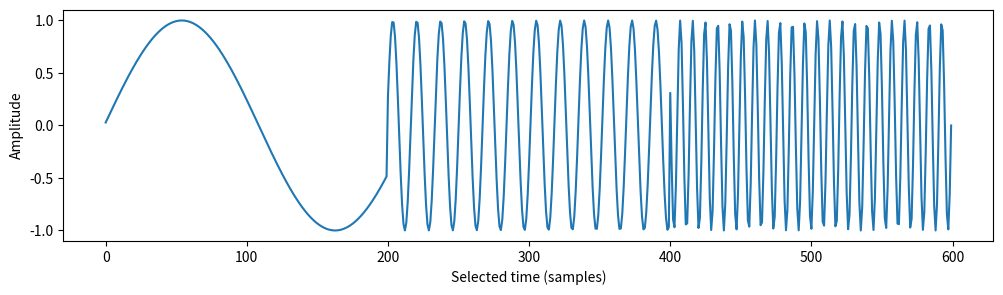

Generate this figure with matplotlib: (Note: this script raises an exception after producing the figure.)
# Create a sine wave that starts low and increases during 4 seconds with a sampling rate of 44.1 kHz.
import numpy as np
fs = 44100 # Sampling rate
sec = 4   # Duration of the tone in seconds
t = np.linspace(0, 4, sec*fs)      # Time axis
f = np.linspace(200, 5000, sec*fs) # Frequency axis
y_approx = np.sin(2*np.pi*np.cumsum(f)/fs) # Approximation of the sine wave

# Plot the sine wave at the beginning, middle and end
import matplotlib.pyplot as plt
plt.figure(figsize=(12,3))
plt.plot(range(600), np.hstack([y_approx[:200],y_approx[int(sec/2*fs):int(sec/2*fs)+200], y_approx[-200:]]))
plt.xlabel('Selected time (samples)')
plt.ylabel('Amplitude')
plt.show()

# Play the song using sounddevice
import sounddevice as sd
sd.play(y_approx, fs)

# Produce a spectrogram using scipy.signal.stft (short-time Fourier transform)
from scipy.signal import stft
f_stft, t_stft, Zxx = stft(y_approx, fs, nperseg=576)

# Plot the spectrogram
import matplotlib.pyplot as plt
plt.pcolormesh(t_stft, f_stft, np.abs(Zxx), vmin=0, vmax=max(y_approx), shading='gouraud')
plt.title('STFT Magnitude')
plt.ylabel('Frequency [Hz]')
plt.xlabel('Time [sec]')
plt.show()

# Plot the spectrogram without pre-computed frequency and time axes
import matplotlib.pyplot as plt
plt.specgram(y_approx, Fs=fs, NFFT=576, noverlap=400, scale='linear')
plt.xlabel('Time (s)')
plt.ylabel('Frequency (Hz)')
plt.colorbar()
plt.show()

# Music: https://www.chosic.com/free-music/all/ 
# Load MP3 file Bird.mp3 and plot the spectrogram
# NOTE: Needs `ffprobe` or `avprobe` installed on the computer.
from pydub import AudioSegment
song = AudioSegment.from_mp3("../../data/Bird.mp3")

# Convert song to numpy array
samples = np.array(song.get_array_of_samples())

# Play the song using pydub
sd.play(samples, 44100)

# Produce a spectrogram using scipy.signal.stft (short-time Fourier transform)
f, t, Zxx = stft(samples, song.frame_rate, nperseg=576)

# Plot the spectrogram
plt.pcolormesh(t, f, np.abs(Zxx), vmin=0, vmax=max(samples)/100, shading='gouraud')
plt.title('STFT Magnitude')
plt.ylabel('Frequency [Hz]')
plt.xlabel('Time [sec]')
plt.show()

# Our friend, the random series, but now a little longer
rng = np.random.default_rng(0)
n = 2001
y = rng.standard_normal(n).cumsum()

# Compute the spectrogram
f, t, Zxx = stft(y, 200, nperseg=250)

# Plot the series y and the spectrogram above each other
import matplotlib.pyplot as plt
fig, axs = plt.subplots(2, 1)
axs[0].plot(y)
axs[0].set_xlim(0, n-1)
axs[0].set_ylabel('Amplitude')
axs[1].pcolormesh(t, f, np.abs(Zxx), vmin=0, shading='gouraud', vmax=1) # Play with the vmax parameter to enhance the contrast
axs[1].set_ylabel('Frequency [Hz]')
axs[1].set_xlabel('Intervals')
plt.show()